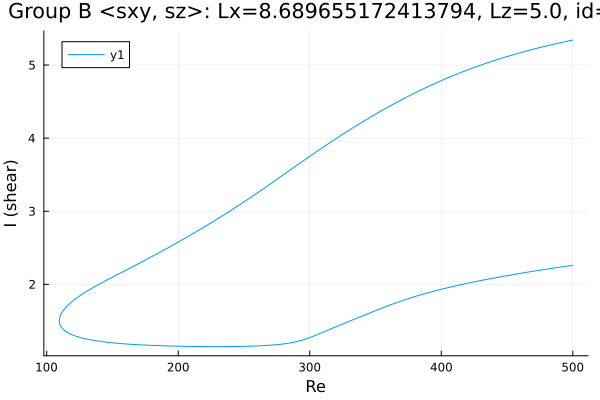

The data file committed next to this chart (first rows):
Re, shear
500.0, 5.342
499.8, 5.341
498.4, 5.336
497, 5.331
495.6, 5.325
494.2, 5.32
492.8, 5.315
491.4, 5.309
489.9, 5.303
488.5, 5.298
487.1, 5.292
485.7, 5.286
484.3, 5.28
482.9, 5.274
481.5, 5.268
480, 5.262
478.6, 5.256
478.6, 5.256
477.2, 5.25
475.8, 5.243
474.4, 5.237
473, 5.231
471.5, 5.224
470.1, 5.218
468.7, 5.211
467.3, 5.204
465.9, 5.198
464.5, 5.191
463.1, 5.184
461.6, 5.177
460.2, 5.17
458.8, 5.163
457.4, 5.155
456, 5.148
454.6, 5.141
453.2, 5.133
451.7, 5.126
450.3, 5.118
448.9, 5.11
447.5, 5.103
446.1, 5.095
444.7, 5.087
443.3, 5.079
441.8, 5.071
440.4, 5.062
439, 5.054
437.6, 5.046
436.2, 5.037
434.8, 5.029
433.4, 5.02
431.9, 5.011
430.5, 5.002
429.1, 4.993
427.7, 4.984
426.3, 4.975
424.9, 4.966
423.5, 4.956
422, 4.947
420.6, 4.938
419.2, 4.928
... 564 more rows
